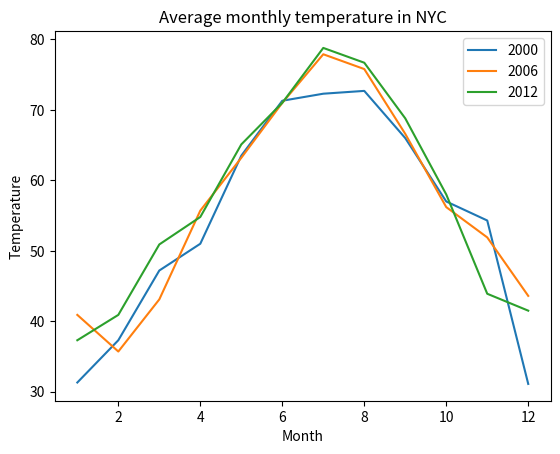

Recreate this plot in Python.
from matplotlib.pyplot import margins
from pylab import plot, show, legend, title, xlabel, ylabel

nyc_temp_2000 = [31.3, 37.3, 47.2, 51.0, 63.5, 71.3, 72.3, 72.7, 66.0, 57.0, 54.3, 31.1]
nyc_temp_2006 = [40.9, 35.7, 43.1, 55.7, 63.2, 71.0, 77.9, 75.8, 66.6, 56.2, 51.9, 43.6]
nyc_temp_2012 = [37.3, 40.9, 50.9, 54.8, 65.1, 71.0, 78.8, 76.7, 68.8, 58.0, 43.9, 41.5]
months = range(1, 13)

def plot_data():
    """
    Plot method
    """
    plot(months, nyc_temp_2000, months, nyc_temp_2006, months, nyc_temp_2012)
    legend([2000, 2006, 2012])

    title('Average monthly temperature in NYC')
    xlabel('Month')
    ylabel('Temperature')

    show()

def main():
    plot_data()

if __name__=="__main__":
   main()

